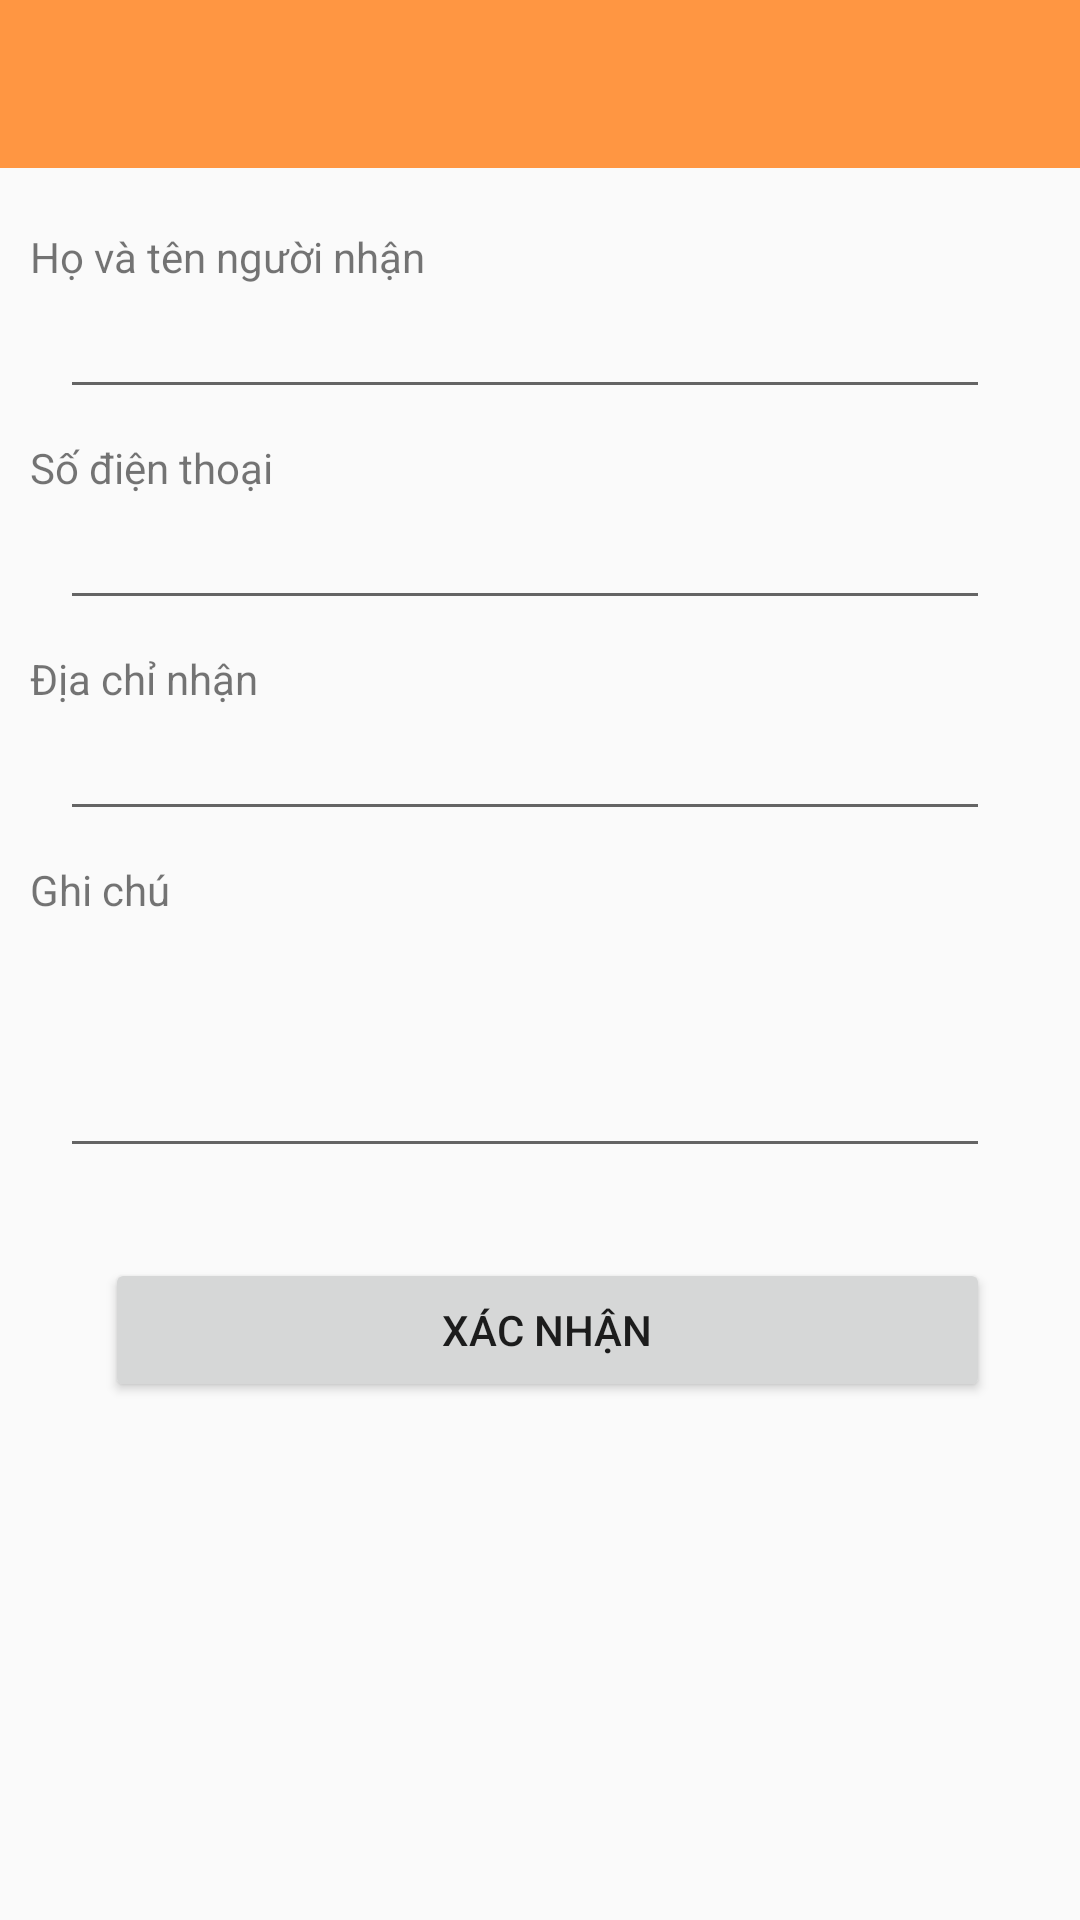

Reconstruct the res/layout file that produces this screen, plus the resources it refers to.
<!-- AndroidManifest.xml: application theme Theme.UDDD_Project -->
<!-- res/layout/activity_don_hang.xml -->
<?xml version="1.0" encoding="utf-8"?>
<androidx.constraintlayout.widget.ConstraintLayout xmlns:android="http://schemas.android.com/apk/res/android"
    xmlns:app="http://schemas.android.com/apk/res-auto"
    xmlns:tools="http://schemas.android.com/tools"
    android:layout_width="match_parent"
    android:layout_height="match_parent"
    tools:context=".Activity.DonHang">

    <androidx.appcompat.widget.Toolbar
        android:id="@+id/tool3_DonHang_dh"
        android:background="@color/mau3"
        android:layout_width="match_parent"
        android:layout_height="wrap_content"
        app:layout_constraintEnd_toEndOf="parent"
        app:layout_constraintStart_toStartOf="parent"
        app:layout_constraintTop_toTopOf="parent"
        app:navigationIcon="@drawable/ic_arrow_back_black_24dp"
        tools:ignore="MissingConstraints" />
    <EditText
        android:id="@+id/editT_HoTen_dh"
        android:inputType="textPersonName"
        android:layout_width="0dp"
        android:layout_height="wrap_content"
        android:layout_marginStart="20dp"
        android:layout_marginEnd="30dp"
        app:layout_constraintEnd_toEndOf="parent"
        app:layout_constraintStart_toStartOf="parent"
        app:layout_constraintTop_toBottomOf="@+id/textView2"
        tools:ignore="TouchTargetSizeCheck,SpeakableTextPresentCheck" />

    <EditText
        android:id="@+id/editT_SDT_dh"
        android:inputType="number"
        android:layout_width="match_parent"
        android:layout_height="wrap_content"
        android:layout_marginStart="20dp"
        android:layout_marginEnd="30dp"
        app:layout_constraintEnd_toEndOf="parent"
        app:layout_constraintStart_toStartOf="parent"
        app:layout_constraintTop_toBottomOf="@+id/textView3"
        tools:ignore="TouchTargetSizeCheck,SpeakableTextPresentCheck" />

    <EditText
        android:id="@+id/editT_DiaChi_dh"
        android:layout_width="match_parent"
        android:layout_height="wrap_content"
        android:layout_marginStart="20dp"
        android:layout_marginEnd="30dp"
        android:inputType="text"
        app:layout_constraintEnd_toEndOf="parent"
        app:layout_constraintStart_toStartOf="parent"
        app:layout_constraintTop_toBottomOf="@+id/textView6"
        tools:ignore="TouchTargetSizeCheck,SpeakableTextPresentCheck" />

    <EditText
        android:id="@+id/editT_GhiChu_dh"
        android:layout_width="match_parent"
        android:layout_height="wrap_content"
        android:layout_marginStart="20dp"
        android:layout_marginEnd="30dp"
        android:gravity="start"
        android:inputType="textMultiLine|text"
        android:lines="3"
        app:layout_constraintEnd_toEndOf="parent"
        app:layout_constraintStart_toStartOf="parent"
        app:layout_constraintTop_toBottomOf="@+id/textView7"
        tools:ignore="TouchTargetSizeCheck,SpeakableTextPresentCheck" />

    <TextView
        android:id="@+id/textView2"
        android:layout_width="wrap_content"
        android:layout_height="wrap_content"
        android:layout_marginStart="10dp"
        android:layout_marginTop="20dp"
        android:text="Họ và tên người nhận"
        app:layout_constraintStart_toStartOf="parent"
        app:layout_constraintTop_toBottomOf="@+id/tool3_DonHang_dh" />

    <TextView
        android:id="@+id/textView7"
        android:layout_width="wrap_content"
        android:layout_height="wrap_content"
        android:layout_marginStart="10dp"
        android:layout_marginTop="10dp"
        android:text="Ghi chú"
        app:layout_constraintStart_toStartOf="parent"
        app:layout_constraintTop_toBottomOf="@+id/editT_DiaChi_dh" />

    <TextView
        android:id="@+id/textView3"
        android:layout_width="wrap_content"
        android:layout_height="wrap_content"
        android:layout_marginStart="10dp"
        android:layout_marginTop="10dp"
        android:text="Số điện thoại"
        app:layout_constraintStart_toStartOf="parent"
        app:layout_constraintTop_toBottomOf="@+id/editT_HoTen_dh" />

    <TextView
        android:id="@+id/textView6"
        android:layout_width="wrap_content"
        android:layout_height="wrap_content"
        android:layout_marginStart="10dp"
        android:layout_marginTop="10dp"
        android:text="Địa chỉ nhận"
        app:layout_constraintStart_toStartOf="parent"
        app:layout_constraintTop_toBottomOf="@+id/editT_SDT_dh" />

    <LinearLayout
        android:layout_width="0dp"
        android:layout_height="wrap_content"
        android:layout_marginStart="30dp"
        android:layout_marginTop="30dp"
        android:layout_marginEnd="30dp"
        android:orientation="horizontal"
        app:layout_constraintEnd_toEndOf="parent"
        app:layout_constraintStart_toStartOf="parent"
        app:layout_constraintTop_toBottomOf="@+id/editT_GhiChu_dh">

        <Button
            android:id="@+id/btn_XacNhan_dh"
            android:layout_width="wrap_content"
            android:layout_height="wrap_content"
            android:layout_marginStart="5dp"
            android:layout_weight="1"
            android:text="Xác nhận" />
    </LinearLayout>
</androidx.constraintlayout.widget.ConstraintLayout>
<!-- resources referenced by this layout -->
<resources>
  <color name="mau3">#FF9642</color>
  <style name="Theme.UDDD_Project" parent="Theme.AppCompat.DayNight.NoActionBar">
          
          <item name="colorPrimary">@color/purple_500</item>
          <item name="colorPrimaryVariant">@color/purple_700</item>
          <item name="colorOnPrimary">@color/white</item>
          
          <item name="colorSecondary">@color/teal_200</item>
          <item name="colorSecondaryVariant">@color/teal_700</item>
          <item name="colorOnSecondary">@color/black</item>
          
          <item name="android:statusBarColor" tools:targetApi="l">?attr/colorPrimaryVariant</item>
          
      </style>
  <color name="purple_500">#FF6200EE</color>
  <color name="purple_700">#FF3700B3</color>
  <color name="white">#FFFFFFFF</color>
  <color name="teal_200">#FF03DAC5</color>
  <color name="teal_700">#FF018786</color>
  <color name="black">#FF000000</color>
</resources>
